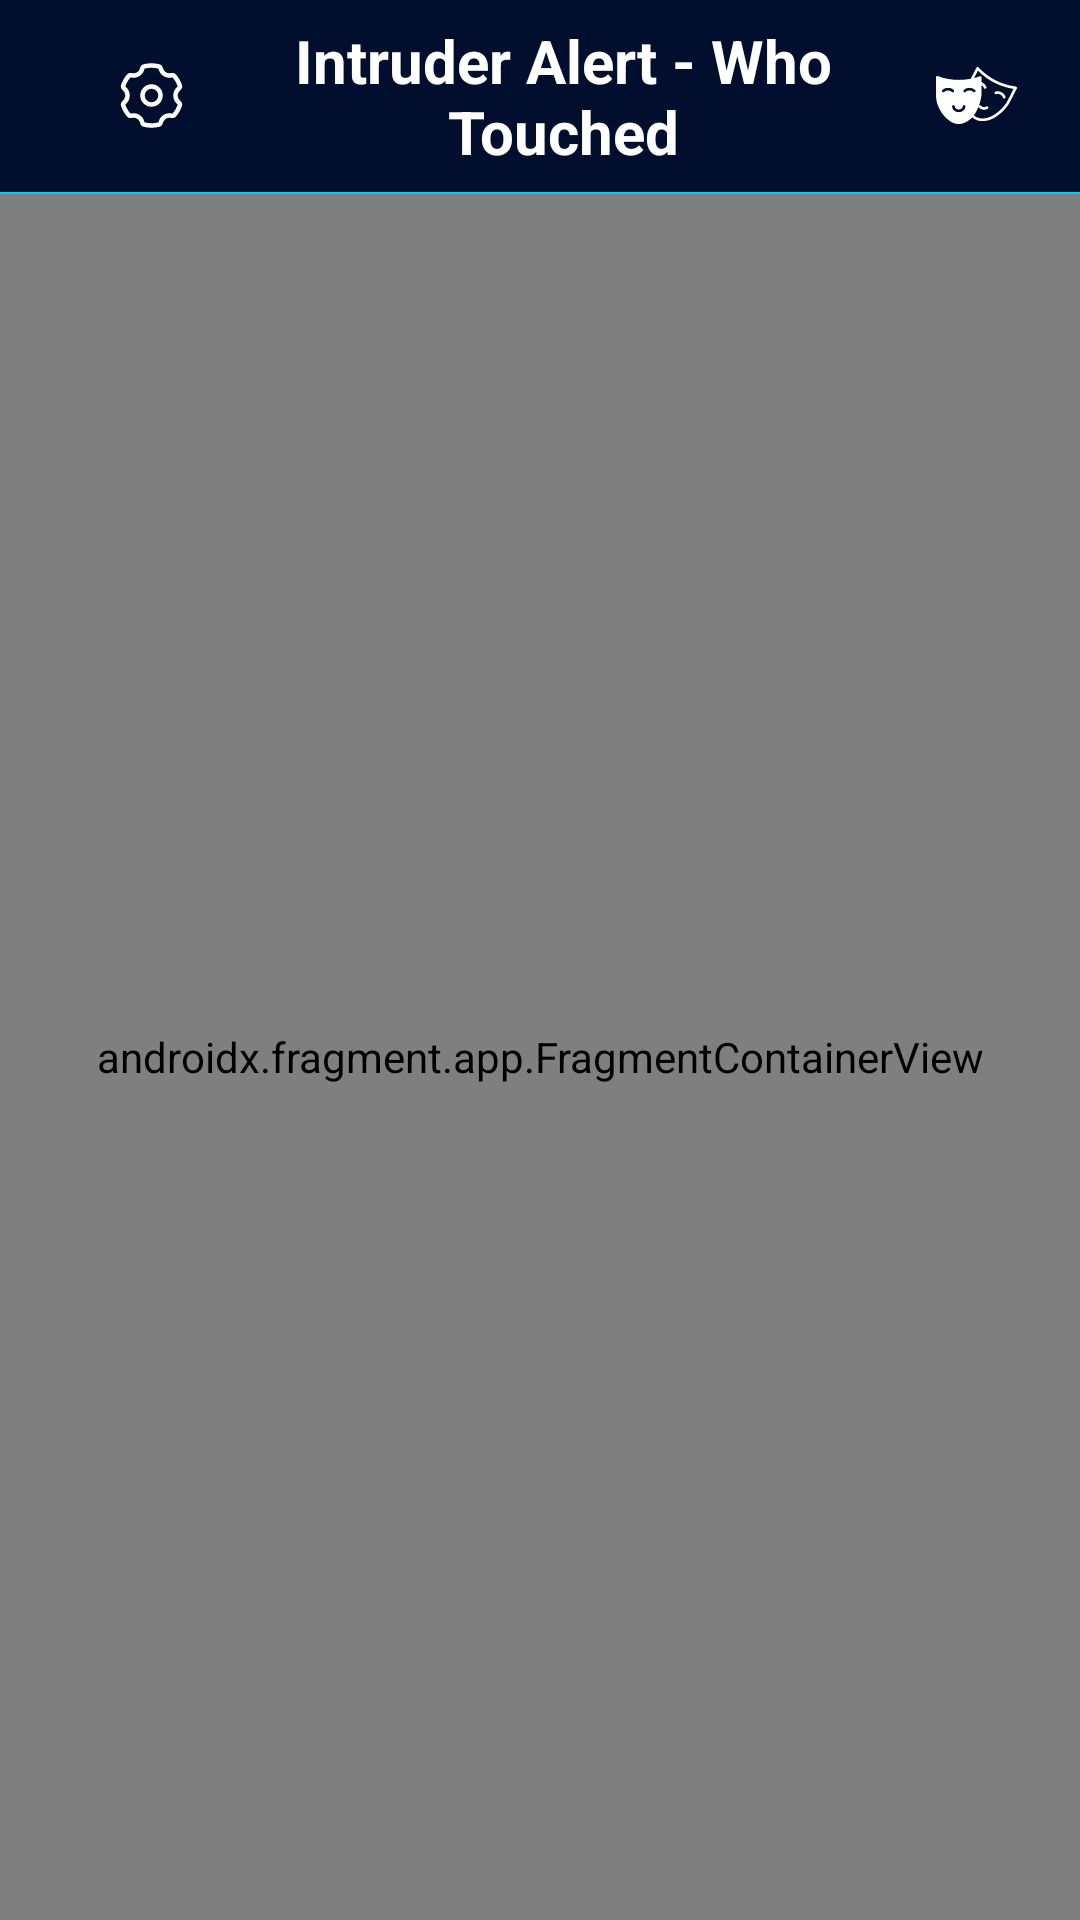

Reconstruct the res/layout file that produces this screen, plus the resources it refers to.
<!-- AndroidManifest.xml: application theme Theme.ThirdEye -->
<!-- res/layout/activity_main.xml -->
<androidx.constraintlayout.widget.ConstraintLayout
    xmlns:android="http://schemas.android.com/apk/res/android"
    xmlns:tools="http://schemas.android.com/tools"
    xmlns:app="http://schemas.android.com/apk/res-auto"
    android:layout_width="match_parent"
    android:layout_height="match_parent"
    android:fitsSystemWindows="true">


    <com.google.android.material.appbar.MaterialToolbar
        android:id="@+id/mainToolbar"
        android:layout_width="0dp"
        android:layout_height="?attr/actionBarSize"
        android:background="@color/appBgColor"

        app:layout_constraintTop_toTopOf="parent"
        app:layout_constraintStart_toStartOf="parent"
        app:layout_constraintEnd_toEndOf="parent">

        <LinearLayout
            android:id="@+id/toolbarContainer"
            android:layout_width="match_parent"
            android:layout_height="match_parent"
            android:orientation="horizontal"
            android:gravity="center_vertical">

            <ImageView
                android:clickable="true"
                android:focusable="true"
                android:id="@+id/settingIcon"
                android:layout_width="0dp"
                android:layout_height="wrap_content"
                android:layout_weight="1"
                android:contentDescription="Left Icon"
                android:src="@drawable/setting_icon"
               />

            <TextView
                android:id="@+id/toolbarTitle"
                android:layout_width="0dp"
                android:layout_height="wrap_content"
                android:layout_weight="3"
                android:gravity="center"
                android:text="@string/app_name"
                android:textColor="@android:color/white"
                android:textSize="20sp"
                android:textStyle="bold" />

            <ImageView
                android:clickable="true"
                android:focusable="true"
                android:id="@+id/camouflageIcon"
                android:layout_width="0dp"
                android:layout_height="wrap_content"
                android:layout_weight="1"
                android:contentDescription="Right Icon"
                android:src="@drawable/camouflage_icon"
                android:gravity="center" />
        </LinearLayout>
    </com.google.android.material.appbar.MaterialToolbar>
    <View
        android:id="@+id/toolbarDivider"
        android:layout_width="0dp"
        android:layout_height="0.5dp"
        android:background="#00D0FF"
        app:layout_constraintTop_toBottomOf="@id/mainToolbar"
        app:layout_constraintStart_toStartOf="parent"
        app:layout_constraintEnd_toEndOf="parent"/>


    <androidx.fragment.app.FragmentContainerView
        android:id="@+id/navHostFragment"
        android:name="androidx.navigation.fragment.NavHostFragment"
        android:layout_width="0dp"
        android:layout_height="0dp"
        app:navGraph="@navigation/app_nav_graph"
        app:defaultNavHost="true"
        app:layout_constraintTop_toBottomOf="@id/toolbarDivider"
        app:layout_constraintStart_toStartOf="parent"
        app:layout_constraintEnd_toEndOf="parent"
        app:layout_constraintBottom_toBottomOf="parent"/>
</androidx.constraintlayout.widget.ConstraintLayout>
<!-- resources referenced by this layout -->
<resources>
  <color name="appBgColor">#010E2E</color>
  <!-- drawable camouflage_icon: vector/xml drawable (drawable, 10432 chars, omitted) -->
  <!-- drawable setting_icon: vector/xml drawable (drawable, 6132 chars, omitted) -->
  <string name="app_name">Intruder Alert - Who Touched</string>
  <style name="Theme.ThirdEye" parent="Base.Theme.ThirdEye" />
  <style name="Base.Theme.ThirdEye" parent="Theme.Material3.DayNight.NoActionBar">
          
          
      </style>
</resources>
